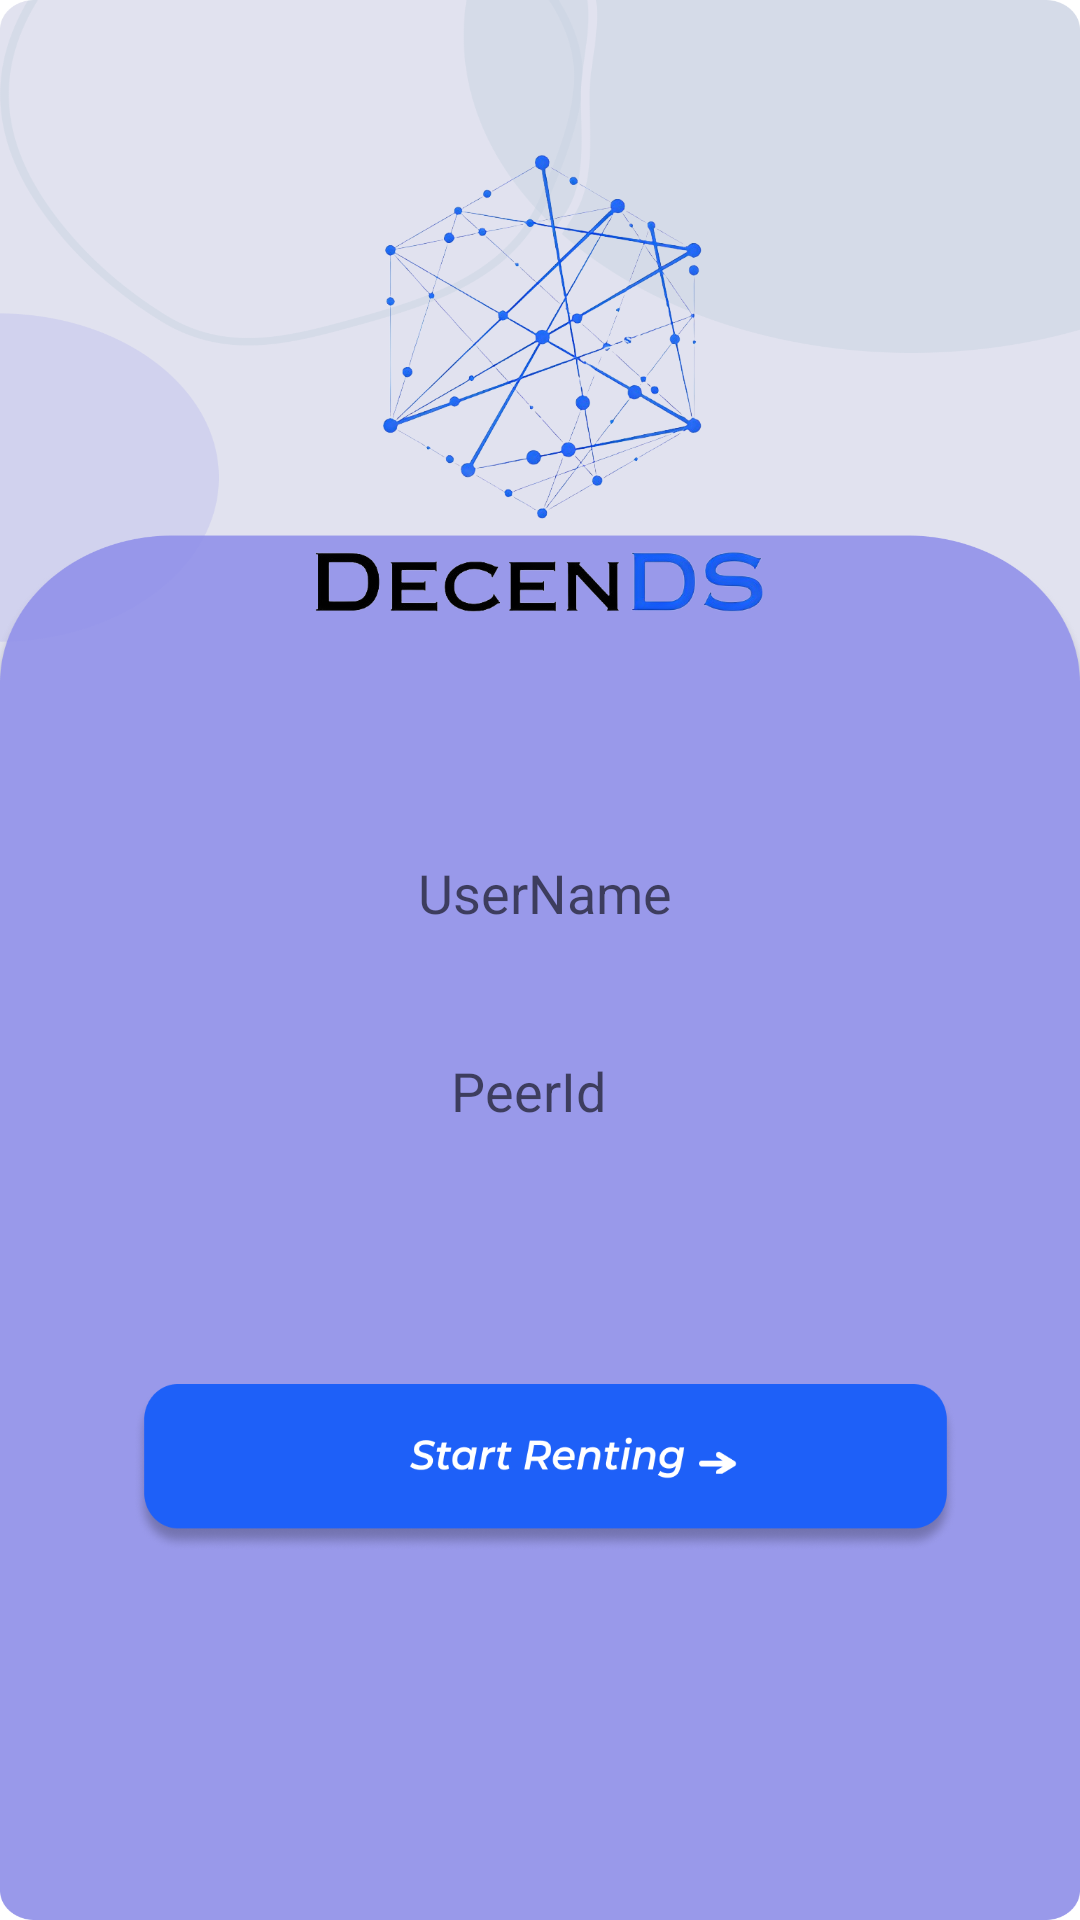

Produce the Android XML layout that renders to this screen, including the resource entries it uses.
<!-- AndroidManifest.xml: application theme Theme.DecenDS -->
<!-- res/layout/peer_id.xml -->
<?xml version="1.0" encoding="utf-8"?>
<androidx.constraintlayout.widget.ConstraintLayout xmlns:android="http://schemas.android.com/apk/res/android"
    xmlns:app="http://schemas.android.com/apk/res-auto"
    xmlns:tools="http://schemas.android.com/tools"
    android:layout_width="match_parent"
    android:layout_height="match_parent"
    android:background="@drawable/peer_id">


    <EditText
        android:id="@+id/username"
        android:layout_width="275dp"
        android:layout_height="56dp"
        android:background="@drawable/roundedtext"
        android:ems="10"
        android:hint="UserName"
        android:inputType="text"

        android:textAlignment="center"
        app:layout_constraintBottom_toBottomOf="parent"
        app:layout_constraintEnd_toEndOf="parent"
        app:layout_constraintHorizontal_bias="0.522"
        app:layout_constraintStart_toStartOf="parent"
        app:layout_constraintTop_toTopOf="parent"
        app:layout_constraintVertical_bias="0.462" />

    <EditText
        android:id="@+id/peerid"
        android:layout_width="275dp"
        android:layout_height="56dp"
        android:layout_marginEnd="96dp"
        android:layout_marginStart="105dp"
        android:background="@drawable/roundedtext"
        android:ems="10"
        android:hint="PeerId"
        android:inputType="textPassword"
        android:textAlignment="center"
        app:layout_constraintBottom_toBottomOf="parent"
        app:layout_constraintEnd_toEndOf="parent"
        app:layout_constraintHorizontal_bias="0.573"
        app:layout_constraintStart_toStartOf="parent"
        app:layout_constraintTop_toTopOf="parent"
        app:layout_constraintVertical_bias="0.575" />

    <ImageButton
        android:id="@+id/rent"
        android:layout_width="275dp"
        android:layout_height="56dp"
        android:background="@null"
        android:scaleType="fitXY"
        app:layout_constraintBottom_toBottomOf="parent"
        app:layout_constraintEnd_toEndOf="parent"
        app:layout_constraintHorizontal_bias="0.522"
        app:layout_constraintStart_toStartOf="parent"
        app:layout_constraintTop_toTopOf="parent"
        app:layout_constraintVertical_bias="0.79"
        app:srcCompat="@drawable/rent_button" />

    <ImageView
        android:id="@+id/imageView7"
        android:layout_width="175dp"
        android:layout_height="179dp"
        app:layout_constraintBottom_toBottomOf="parent"
        app:layout_constraintEnd_toEndOf="parent"
        app:layout_constraintStart_toStartOf="parent"
        app:layout_constraintTop_toTopOf="parent"
        app:layout_constraintVertical_bias="0.079"
        app:srcCompat="@drawable/logo" />

</androidx.constraintlayout.widget.ConstraintLayout>
<!-- resources referenced by this layout -->
<resources>
  <!-- drawable logo: png bitmap (drawable, 211592 bytes) -->
  <!-- drawable peer_id: png bitmap (drawable, 50810 bytes) -->
  <!-- drawable rent_button: png bitmap (drawable, 30329 bytes) -->
  <style name="Theme.DecenDS" parent="Theme.MaterialComponents.DayNight.NoActionBar">
          
          <item name="colorPrimary">@color/purple_500</item>
          <item name="colorPrimaryVariant">@color/purple_700</item>
          <item name="colorOnPrimary">@color/white</item>
          
          <item name="colorSecondary">@color/teal_200</item>
          <item name="colorSecondaryVariant">@color/teal_700</item>
          <item name="colorOnSecondary">@color/white</item>
          
          <item name="android:statusBarColor">?attr/colorPrimaryVariant</item>
          
      </style>
  <!-- not gathered from this repository: default colours our renderer supplied (Android Studio template values) -->
  <color name="purple_500">#FF6200EE</color>
  <color name="purple_700">#FF3700B3</color>
  <color name="teal_200">#FF03DAC5</color>
  <color name="teal_700">#FF018786</color>
  <color name="white">#FFFFFFFF</color>
</resources>
